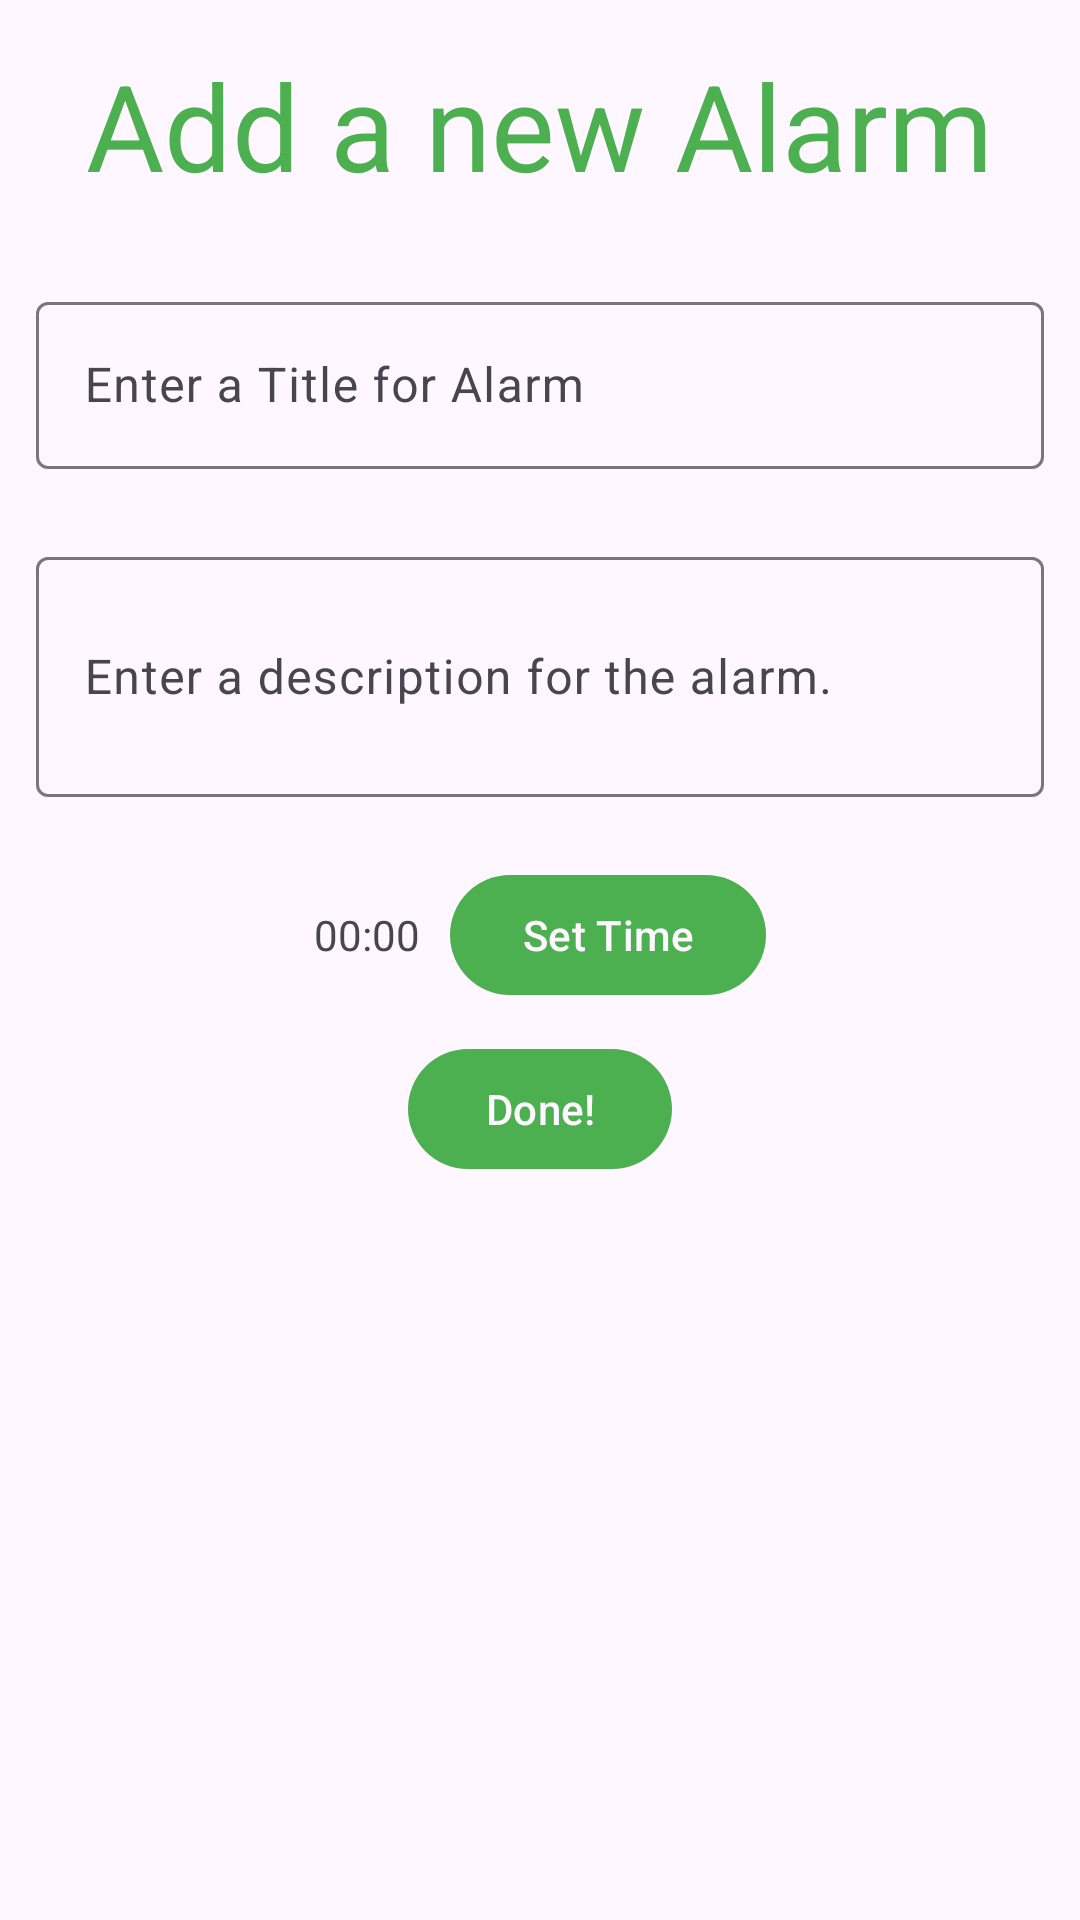

The Android layout XML behind this screen, and the referenced resources:
<!-- AndroidManifest.xml: application theme AppTheme -->
<!-- res/layout/activity_add.xml -->
<?xml version="1.0" encoding="utf-8"?>
<androidx.appcompat.widget.LinearLayoutCompat xmlns:android="http://schemas.android.com/apk/res/android"
    xmlns:tools="http://schemas.android.com/tools"
    android:id="@+id/linear_layout_add"
    android:layout_width="match_parent"
    android:layout_height="match_parent"
    android:gravity="center_horizontal"
    android:orientation="vertical"
    tools:context=".Add">

    <com.google.android.material.textview.MaterialTextView
        android:layout_width="wrap_content"
        android:layout_height="wrap_content"
        android:layout_margin="15dp"
        android:text="@string/add_a_new_alarm"
        android:textColor="@color/colorPrimary"
        android:textSize="40sp" />

    <com.google.android.material.textfield.TextInputLayout
        style="@style/Widget.Material3.TextInputLayout.OutlinedBox"
        android:layout_width="match_parent"
        android:layout_height="wrap_content"
        android:layout_margin="12dp"
        tools:targetApi="lollipop">

        <com.google.android.material.textfield.TextInputEditText
            android:id="@+id/uTitle"
            style="@style/Widget.Material3.TextInputEditText.OutlinedBox"
            android:layout_width="match_parent"
            android:layout_height="wrap_content"
            android:hint="@string/enter_a_title_for_alarm"
            android:inputType="text" />

    </com.google.android.material.textfield.TextInputLayout>

    <com.google.android.material.textfield.TextInputLayout
        style="@style/Widget.Material3.TextInputLayout.OutlinedBox"
        android:layout_width="match_parent"
        android:layout_height="wrap_content"
        android:layout_margin="12dp">

        <com.google.android.material.textfield.TextInputEditText
            android:id="@+id/uDescription"
            style="@style/Widget.Material3.TextInputEditText.OutlinedBox"
            android:layout_width="match_parent"
            android:layout_height="80dp"
            android:hint="@string/enter_a_description_for_the_alarm"
            android:inputType="textMultiLine"
            android:scrollbars="vertical" />

    </com.google.android.material.textfield.TextInputLayout>


    <androidx.appcompat.widget.LinearLayoutCompat
        android:layout_width="match_parent"
        android:layout_height="wrap_content"
        android:gravity="center"
        android:layout_margin="10dp">

        <com.google.android.material.textview.MaterialTextView
            android:id="@+id/uTime"
            android:layout_width="wrap_content"
            android:layout_height="wrap_content"
            android:layout_marginEnd="10dp"
            android:layout_marginRight="10dp"
            android:text="@string/midnight" />

        <com.google.android.material.button.MaterialButton
            android:id="@+id/setTime"
            android:layout_width="wrap_content"
            android:layout_height="wrap_content"
            android:text="@string/set_time"
            android:textColor="?attr/colorSurface"/>
    </androidx.appcompat.widget.LinearLayoutCompat>


    <com.google.android.material.button.MaterialButton
        android:id="@+id/button_done"
        android:layout_width="wrap_content"
        android:layout_height="wrap_content"
        android:text="@string/done"
        android:textColor="?attr/colorSurface"/>
</androidx.appcompat.widget.LinearLayoutCompat>
<!-- resources referenced by this layout -->
<resources>
  <color name="colorPrimary">#4CAF50</color>
  <string name="add_a_new_alarm">Add a new Alarm</string>
  <string name="done">Done!</string>
  <string name="enter_a_description_for_the_alarm">Enter a description for the alarm.</string>
  <string name="enter_a_title_for_alarm">Enter a Title for Alarm</string>
  <string name="midnight">00:00</string>
  <string name="set_time">Set Time</string>
  <style name="AppTheme" parent="Theme.Material3.DayNight">
          
          <item name="colorPrimary">@color/colorPrimary</item>
          <item name="colorPrimaryDark">@color/colorPrimaryDark</item>
          <item name="colorAccent">@color/colorAccent</item>
          <item name="colorOnSurface">@color/colorAccent</item>
      </style>
  <color name="colorPrimaryDark">#47A24A</color>
  <color name="colorAccent">#7CB342</color>
</resources>
